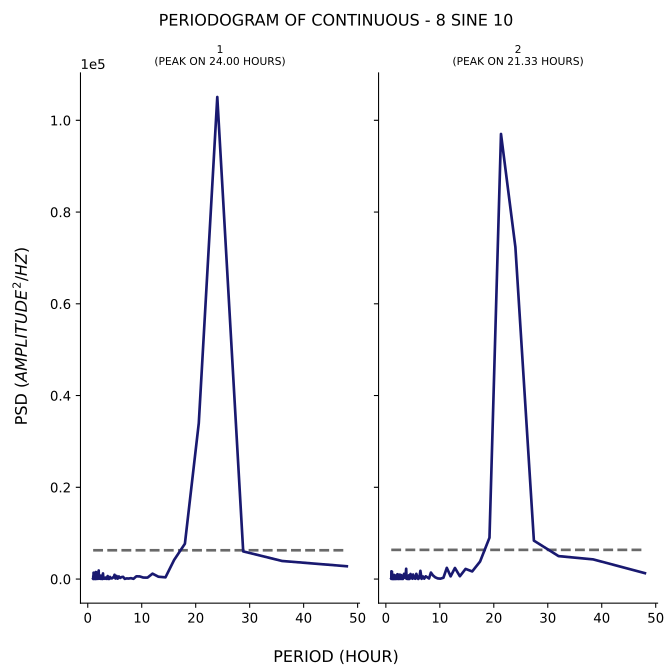

Source data for this figure (header and first rows):
test, period, psd
1, 48.0, 2790
1, 36.0, 3939
1, 28.8, 6026
1, 24.0, 105080
1, 20.57, 33978
1, 18.0, 7699
1, 16.0, 4162
1, 14.4, 375.9
1, 13.09, 508
1, 12.0, 1175
1, 11.08, 317.4
1, 10.29, 325.2
1, 9.6, 580.9
1, 9.0, 589.7
1, 8.471, 51.23
1, 8.0, 191.4
1, 7.579, 113.2
1, 7.2, 139.4
1, 6.857, 39.94
1, 6.545, 483.7
1, 6.261, 423.9
1, 6.0, 243.2
1, 5.76, 570.4
1, 5.538, 79.72
1, 5.333, 680.6
1, 5.143, 115.1
1, 4.966, 936.2
1, 4.8, 337.9
1, 4.645, 347.6
1, 4.5, 155.8
1, 4.364, 145.4
1, 4.235, 215.1
1, 4.114, 463.9
1, 4.0, 32.54
1, 3.892, 123
1, 3.789, 15.79
1, 3.692, 655.3
1, 3.6, 428.5
1, 3.512, 101.5
1, 3.429, 35.34
1, 3.349, 271.4
1, 3.273, 324.2
1, 3.2, 90.21
1, 3.13, 116.4
1, 3.064, 95.31
1, 3.0, 51.36
1, 2.939, 294.9
1, 2.88, 308
1, 2.824, 1229
1, 2.769, 622
1, 2.717, 875.6
1, 2.667, 1.463
1, 2.618, 92.75
1, 2.571, 198.1
1, 2.526, 386.7
1, 2.483, 126.4
1, 2.441, 107
1, 2.4, 57.47
1, 2.361, 307.1
1, 2.323, 54.85
... 271 more rows
